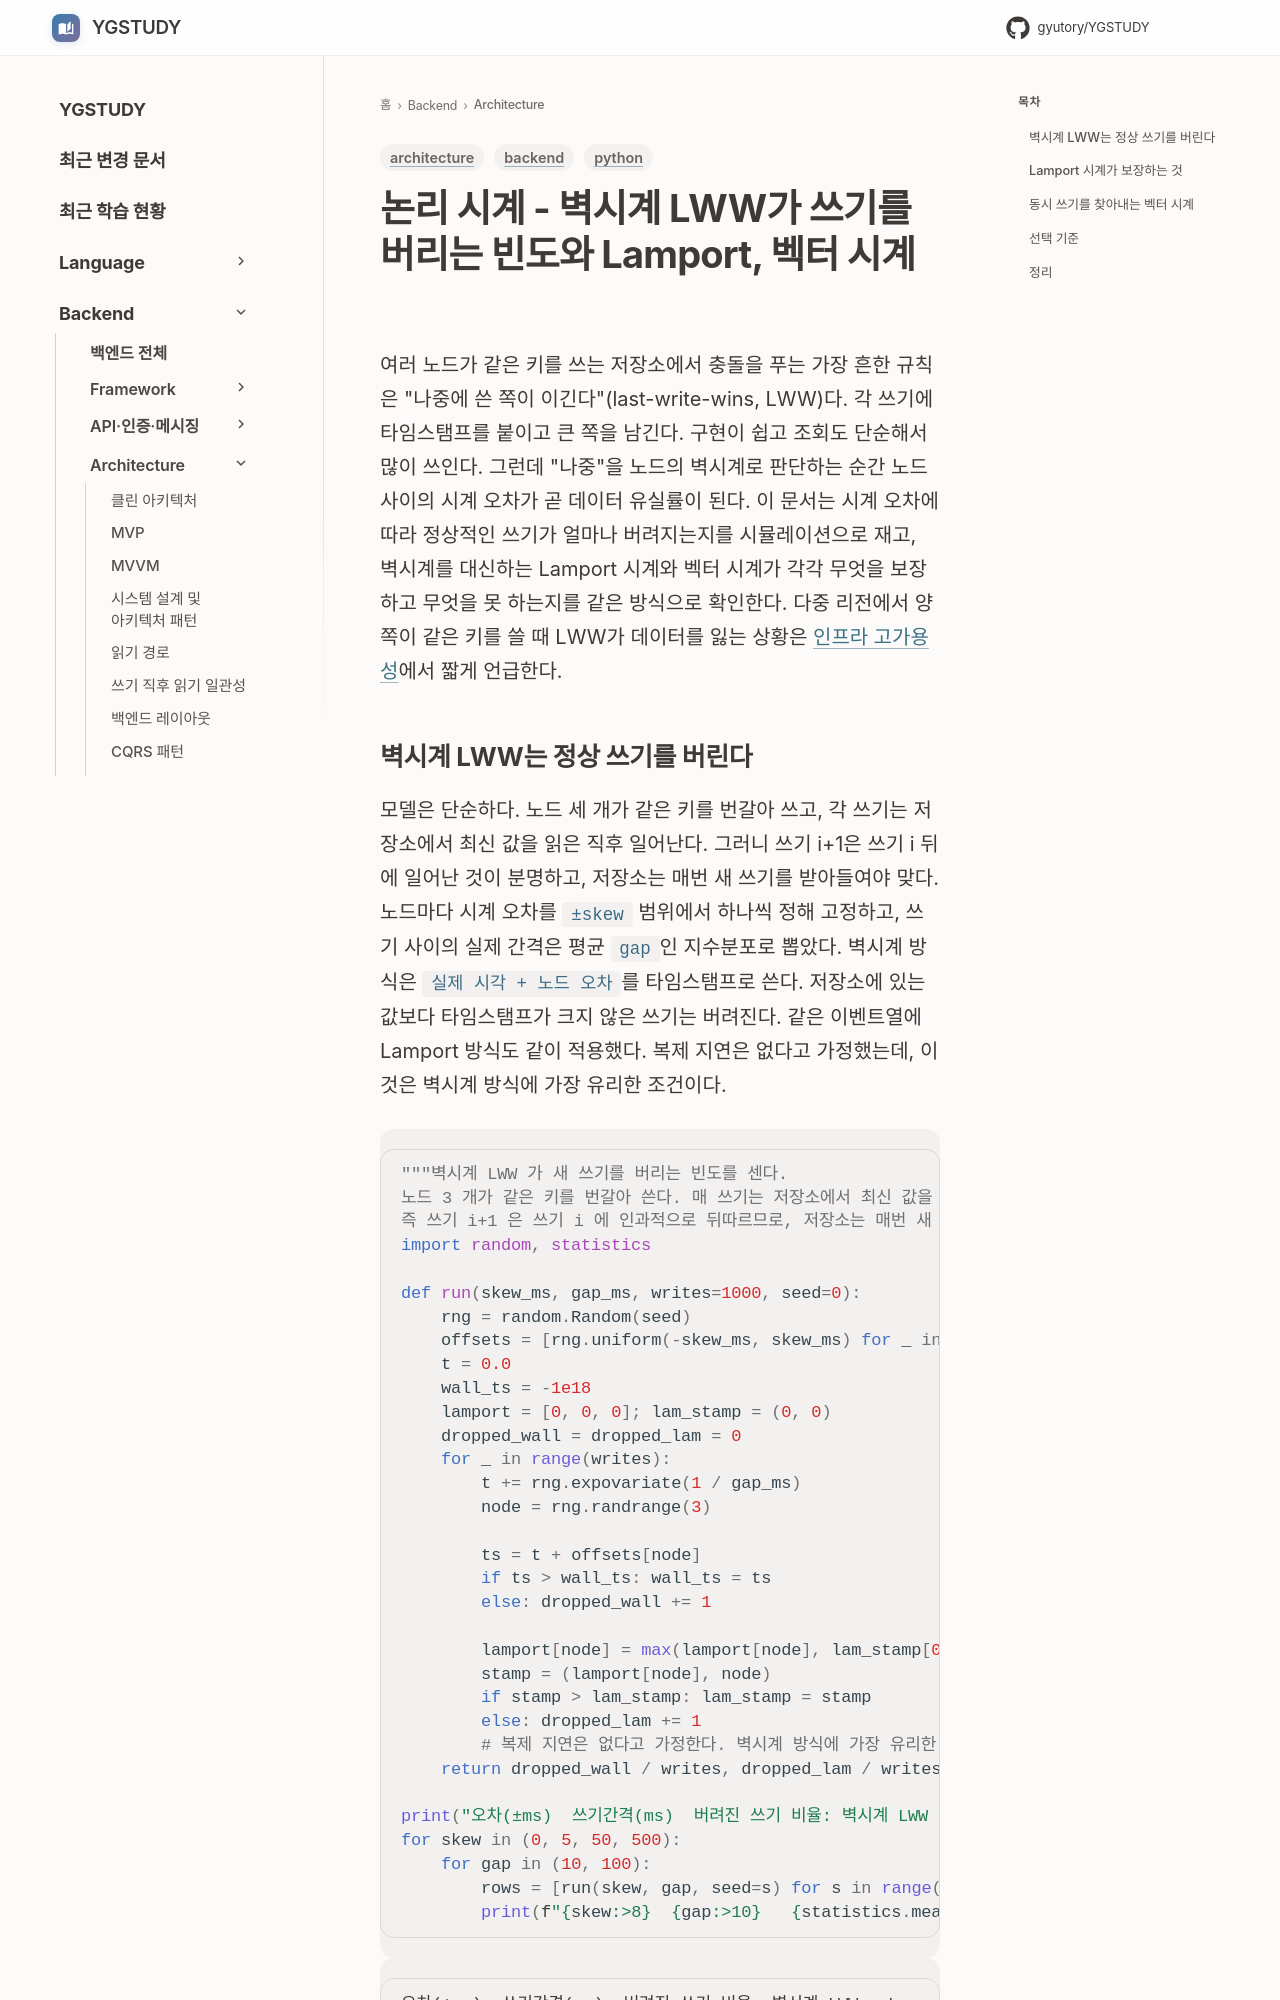

repository: GYUTORY/YGSTUDY · page: Architecture/Logical_Clocks/index.html · generator: mkdocs

---
title: 논리 시계 - 벽시계 LWW가 쓰기를 버리는 빈도와 Lamport, 벡터 시계
tags: [architecture, backend, python]
updated: 2026-10-03
---

# 논리 시계 - 벽시계 LWW가 쓰기를 버리는 빈도와 Lamport, 벡터 시계

여러 노드가 같은 키를 쓰는 저장소에서 충돌을 푸는 가장 흔한 규칙은 "나중에 쓴 쪽이 이긴다"(last-write-wins, LWW)다. 각 쓰기에 타임스탬프를 붙이고 큰 쪽을 남긴다. 구현이 쉽고 조회도 단순해서 많이 쓰인다. 그런데 "나중"을 노드의 벽시계로 판단하는 순간 노드 사이의 시계 오차가 곧 데이터 유실률이 된다. 이 문서는 시계 오차에 따라 정상적인 쓰기가 얼마나 버려지는지를 시뮬레이션으로 재고, 벽시계를 대신하는 Lamport 시계와 벡터 시계가 각각 무엇을 보장하고 무엇을 못 하는지를 같은 방식으로 확인한다. 다중 리전에서 양쪽이 같은 키를 쓸 때 LWW가 데이터를 잃는 상황은 [인프라 고가용성](../DevOps/Principles/Infrastructure_High_Availability.md)에서 짧게 언급한다.
